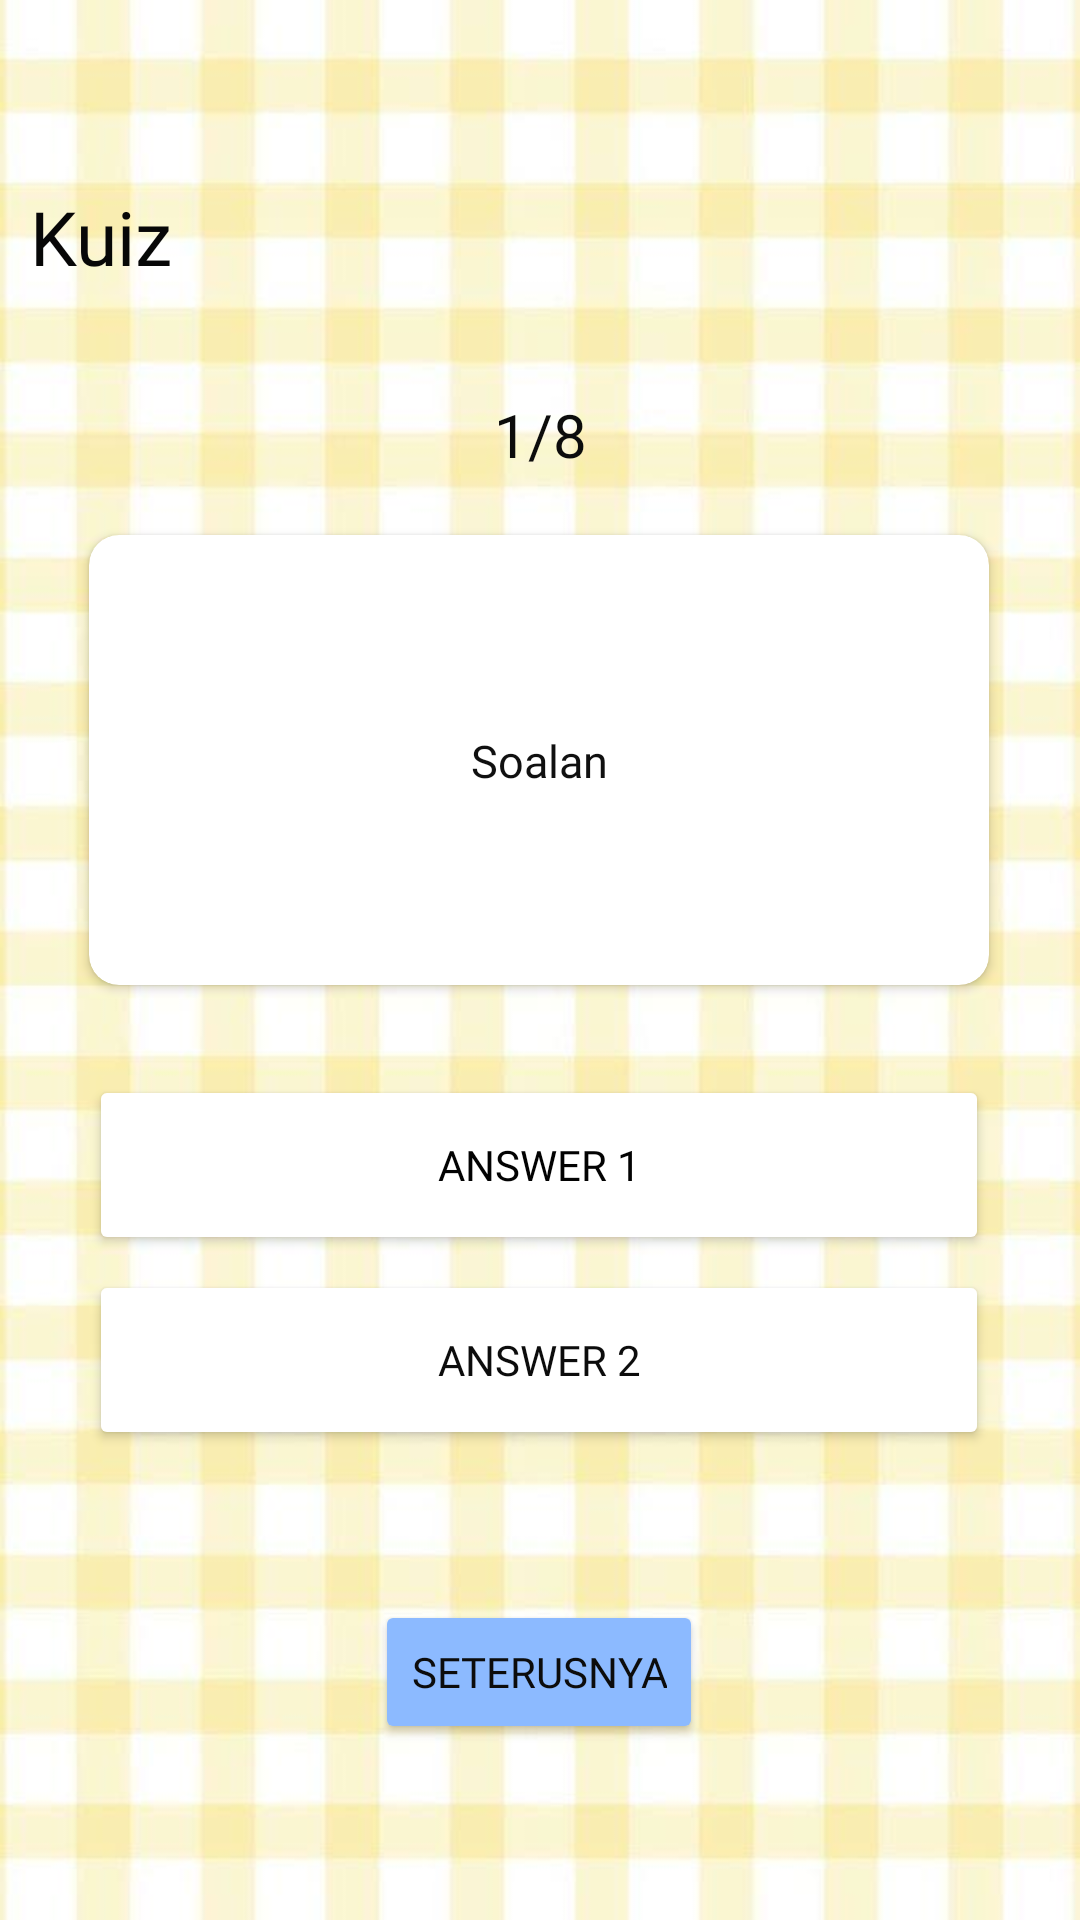

Android layout source for this screen:
<!-- AndroidManifest.xml: application theme Theme.PuasaApp -->
<!-- res/layout/fragment_kuiz.xml -->
<?xml version="1.0" encoding="utf-8"?>
<androidx.constraintlayout.widget.ConstraintLayout xmlns:android="http://schemas.android.com/apk/res/android"
    xmlns:app="http://schemas.android.com/apk/res-auto"
    xmlns:tools="http://schemas.android.com/tools"
    android:layout_width="match_parent"
    android:layout_height="match_parent"
    android:background="@drawable/bg6"
    tools:context="Kuiz">


    <ImageView
        android:id="@+id/iv_back9"
        android:layout_width="33dp"
        android:layout_height="43dp"
        android:layout_marginStart="5dp"
        android:layout_marginTop="4dp"
        android:src="@drawable/ic_baseline_arrow_back_ios_new_24"
        app:layout_constraintEnd_toEndOf="parent"
        app:layout_constraintHorizontal_bias="0.0"
        app:layout_constraintStart_toStartOf="parent"
        app:layout_constraintTop_toTopOf="parent" />

    <TextView
        android:id="@+id/textView63"
        android:layout_width="wrap_content"
        android:layout_height="wrap_content"
        android:layout_marginStart="10dp"
        android:layout_marginTop="15dp"
        android:fontFamily="@font/rubicmonoonereg"
        android:text="Kuiz"
        android:textColor="#070707"
        android:textSize="25dp"
        app:layout_constraintStart_toStartOf="parent"
        app:layout_constraintTop_toBottomOf="@+id/iv_back9" />

    <ImageView
        android:id="@+id/imageView9"
        android:layout_width="37dp"
        android:layout_height="35dp"
        android:layout_marginStart="2dp"
        android:src="@drawable/ic_baseline_lightbulb_24"
        app:layout_constraintBottom_toBottomOf="@+id/textView63"
        app:layout_constraintStart_toEndOf="@+id/textView63"
        app:layout_constraintTop_toTopOf="@+id/textView63" />

    <TextView
        android:id="@+id/txt_numberQues"
        android:layout_width="wrap_content"
        android:layout_height="wrap_content"
        android:layout_marginTop="35dp"
        android:fontFamily="@font/rubicmonoonereg"
        android:text="1/8"
        android:textColor="#0C0C0C"
        android:textSize="20sp"
        app:layout_constraintEnd_toEndOf="parent"
        app:layout_constraintStart_toStartOf="parent"
        app:layout_constraintTop_toBottomOf="@+id/imageView9" />

    <androidx.cardview.widget.CardView
        android:id="@+id/cardView8"
        android:layout_width="300dp"
        android:layout_height="150dp"
        android:layout_marginTop="20dp"
        app:cardCornerRadius="10dp"
        app:circularflow_defaultRadius="10dp"
        app:circularflow_radiusInDP="10dp"
        app:layout_constraintEnd_toEndOf="parent"
        app:layout_constraintHorizontal_bias="0.495"
        app:layout_constraintStart_toStartOf="parent"
        app:layout_constraintTop_toBottomOf="@+id/txt_numberQues">

        <androidx.constraintlayout.widget.ConstraintLayout
            android:layout_width="match_parent"
            android:layout_height="match_parent">

            <TextView
                android:id="@+id/tv_soalan"
                android:layout_width="wrap_content"
                android:layout_height="wrap_content"
                android:layout_marginStart="5dp"
                android:layout_marginTop="2dp"
                android:layout_marginEnd="5dp"
                android:layout_marginBottom="2dp"
                android:fontFamily="@font/rubicmonoonereg"
                android:text="Soalan"
                android:textAlignment="center"
                android:textColor="#101010"
                android:textSize="15dp"
                android:textStyle="normal"
                app:layout_constraintBottom_toBottomOf="parent"
                app:layout_constraintEnd_toEndOf="parent"
                app:layout_constraintStart_toStartOf="parent"
                app:layout_constraintTop_toTopOf="parent" />
        </androidx.constraintlayout.widget.ConstraintLayout>

    </androidx.cardview.widget.CardView>

    <Button
        android:id="@+id/btn_ans1"
        android:layout_width="300dp"
        android:layout_height="60dp"
        android:layout_marginTop="30dp"
        android:fontFamily="@font/rubicmonoonereg"
        android:text="Answer 1"
        android:backgroundTint="#FFFFFF"
        android:textColor="#020202"
        app:circularflow_defaultRadius="10dp"
        app:circularflow_radiusInDP="10dp"
        app:cornerRadius="10dp"
        app:layout_constraintEnd_toEndOf="@+id/cardView8"
        app:layout_constraintStart_toStartOf="@+id/cardView8"
        app:layout_constraintTop_toBottomOf="@+id/cardView8" />

    <Button
        android:id="@+id/btn_ans2"
        android:layout_width="300dp"
        android:layout_height="60dp"
        android:layout_marginTop="5dp"
        android:fontFamily="@font/rubicmonoonereg"
        android:text="Answer 2"
        android:backgroundTint="#FFFFFF"
        android:textColor="#0C0C0C"
        app:circularflow_defaultRadius="10dp"
        app:circularflow_radiusInDP="10dp"
        app:cornerRadius="10dp"
        app:layout_constraintEnd_toEndOf="@+id/btn_ans1"
        app:layout_constraintStart_toStartOf="@+id/btn_ans1"
        app:layout_constraintTop_toBottomOf="@+id/btn_ans1" />

    <Button
        android:id="@+id/btn_nextQues"
        android:layout_width="wrap_content"
        android:layout_height="wrap_content"
        android:layout_marginTop="50dp"
        android:backgroundTint="#8CBAFF"
        android:fontFamily="@font/rubicmonoonereg"
        android:text="Seterusnya"
        android:textColor="#0C0C0C"
        app:cornerRadius="10dp"
        app:layout_constraintEnd_toEndOf="@+id/btn_ans2"
        app:layout_constraintStart_toStartOf="@+id/btn_ans2"
        app:layout_constraintTop_toBottomOf="@+id/btn_ans2" />


</androidx.constraintlayout.widget.ConstraintLayout>
<!-- resources referenced by this layout -->
<resources>
  <!-- drawable bg6: jpg bitmap (drawable, 36128 bytes) -->
  <style name="Theme.PuasaApp" parent="Theme.MaterialComponents.DayNight.NoActionBar">
          
          <item name="colorPrimary">@color/purple_500</item>
          <item name="colorPrimaryVariant">@color/purple_700</item>
          <item name="colorOnPrimary">@color/white</item>
          
          <item name="colorSecondary">@color/teal_200</item>
          <item name="colorSecondaryVariant">@color/teal_700</item>
          <item name="colorOnSecondary">@color/black</item>
          
          <item name="android:statusBarColor" tools:targetApi="l">?attr/colorPrimaryVariant</item>
          
      </style>
  <color name="purple_500">#FF6200EE</color>
  <color name="purple_700">#FF3700B3</color>
  <color name="white">#FFFFFFFF</color>
  <color name="teal_200">#FF03DAC5</color>
  <color name="teal_700">#FF018786</color>
  <color name="black">#FF000000</color>
</resources>
